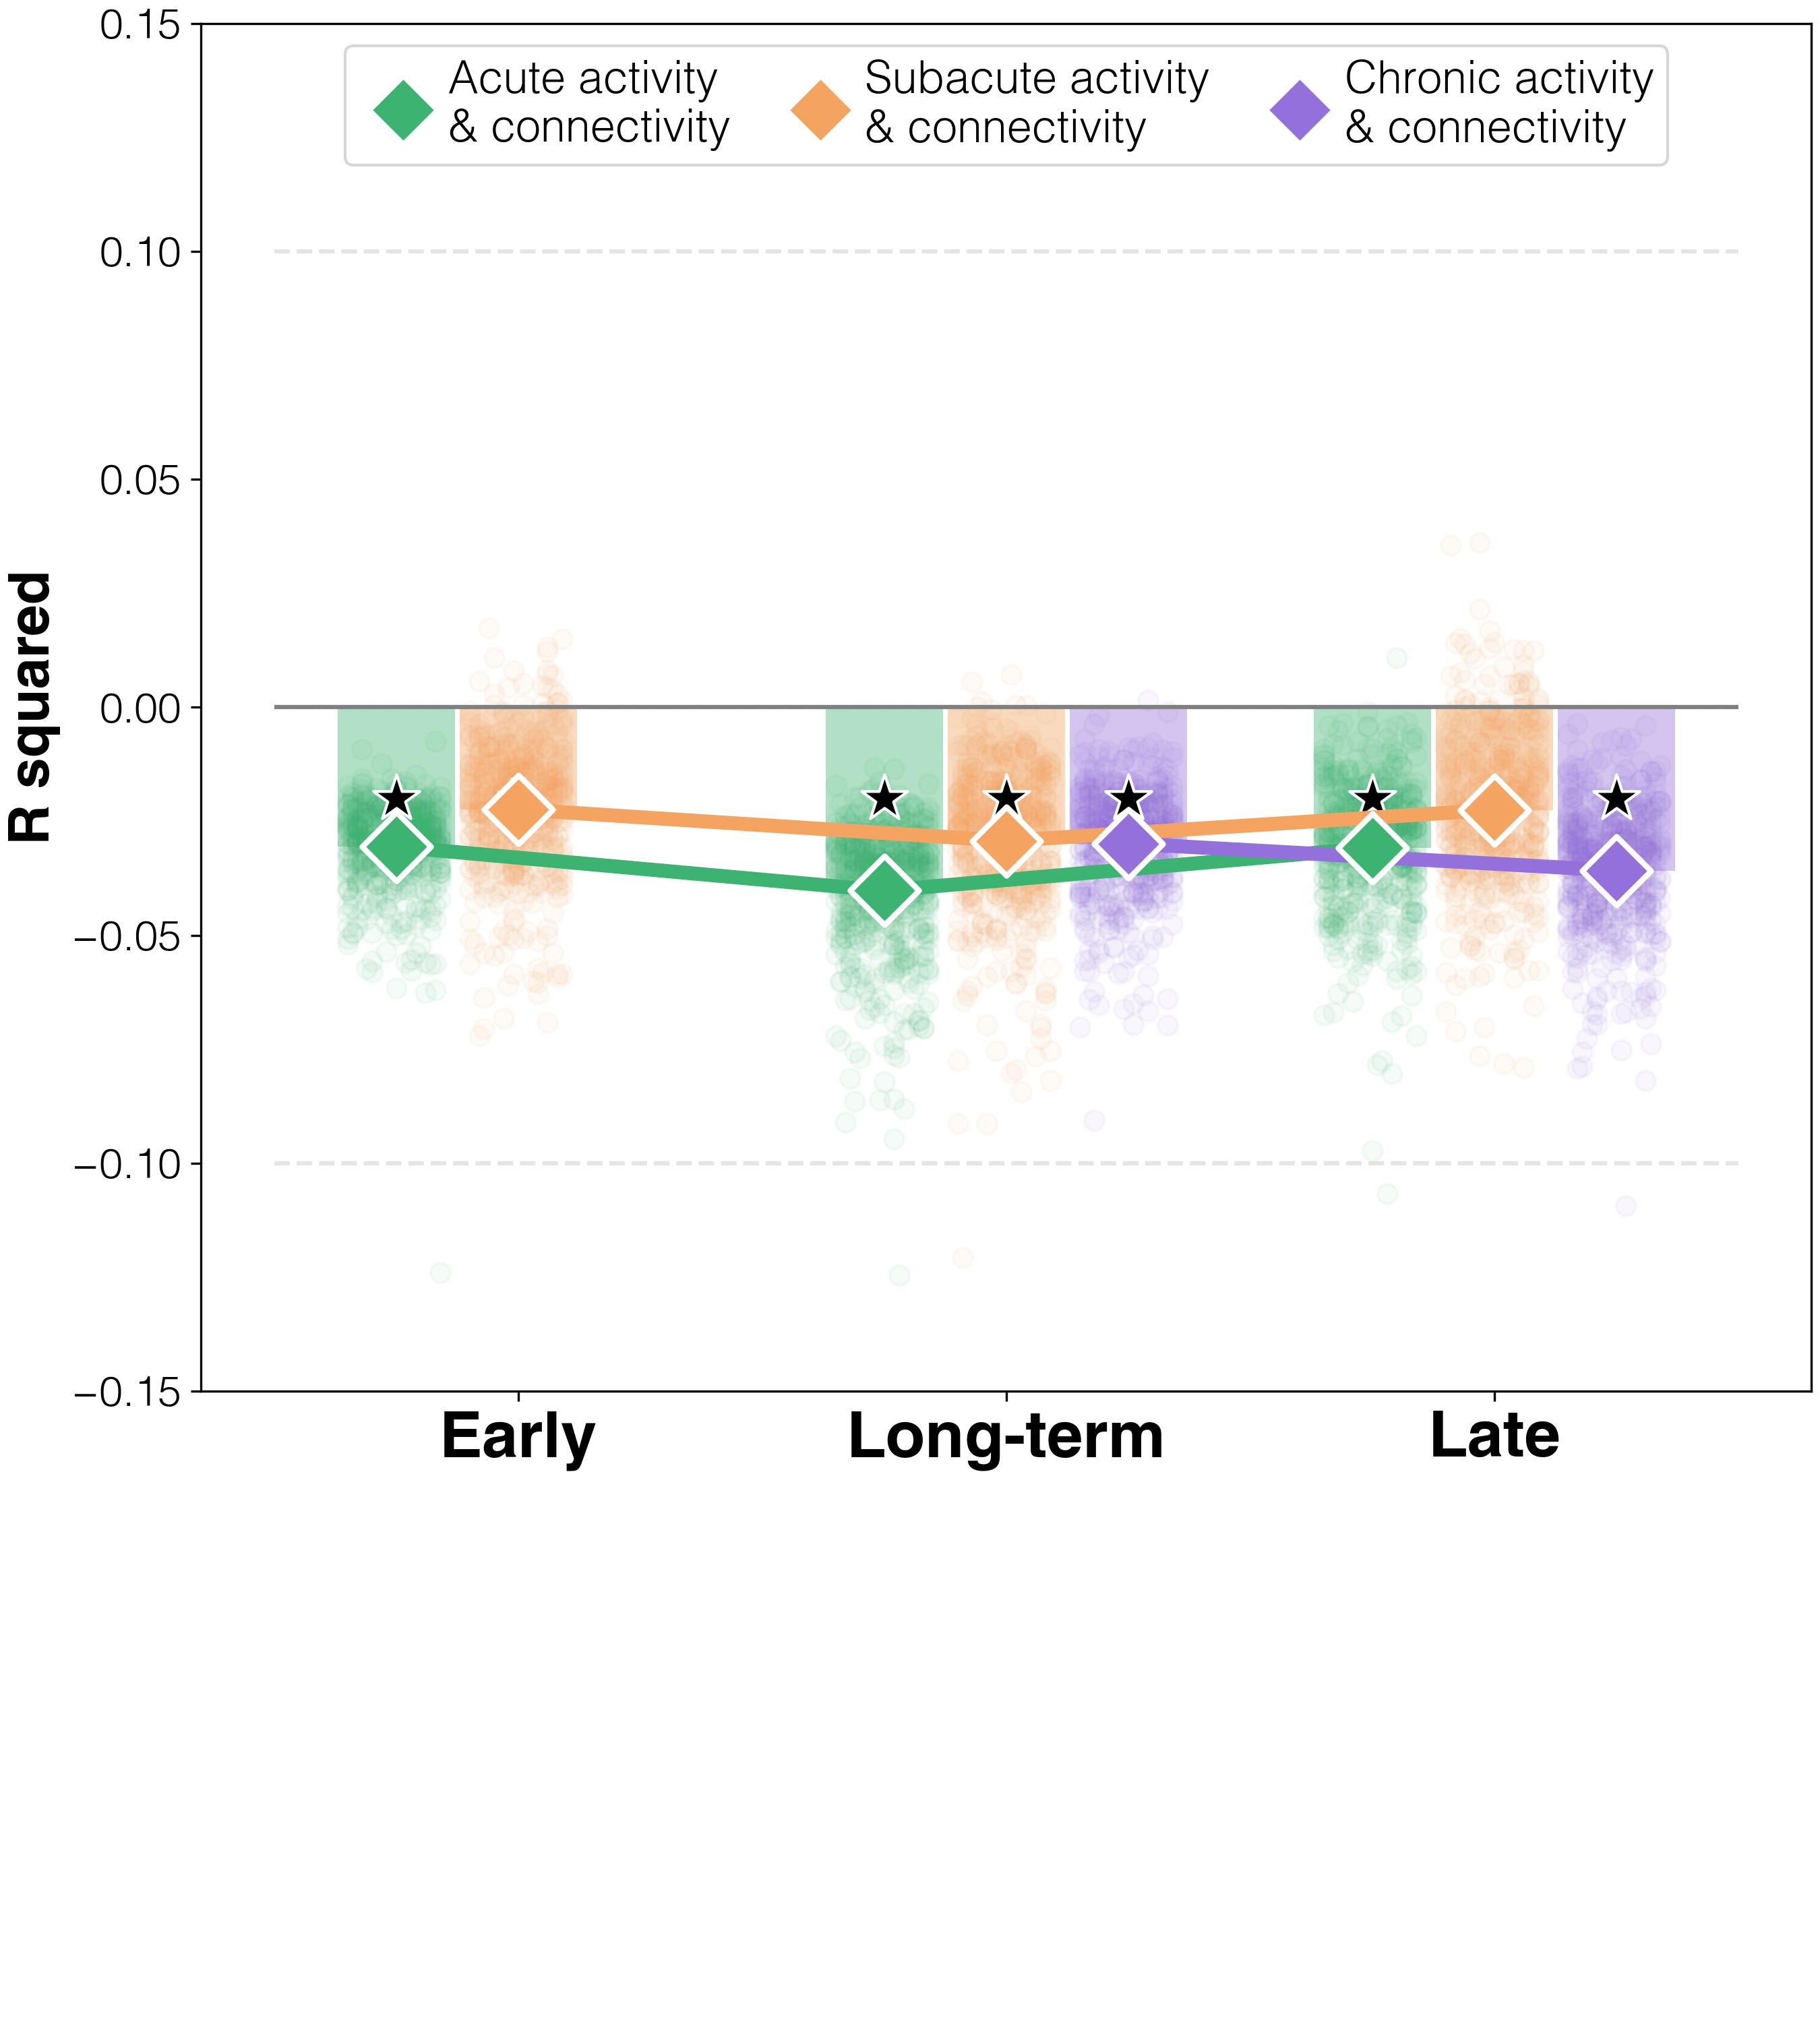

The data file committed next to this chart (first rows):
target	predictor	average_spearman_rho	95%_CI	FDR_p	raw_p
improvements T2-T1	both T1	-0.03058	(-0.03461, -0.01784)	0.00444	0.00167
improvements T3-T1	both T1	-0.04022	(-0.04702, -0.0212)	0.00444	0.00167
improvements T3-T2	both T1	-0.03084	(-0.03777, -0.00761)	0.00534	0.00334
improvements T2-T1	both T2	-0.02239	(-0.02994, 0.00305)	0.08777	0.07679
improvements T3-T1	both T2	-0.0293	(-0.03793, -0.00523)	0.02671	0.02003
improvements T3-T2	both T2	-0.0225	(-0.03256, 0.00892)	0.1469	0.1469
improvements T3-T1	both T3	-0.02988	(-0.03659, -0.01031)	0.00534	0.00334
improvements T3-T2	both T3	-0.0358	(-0.04316, -0.01284)	0.00444	0.00167
